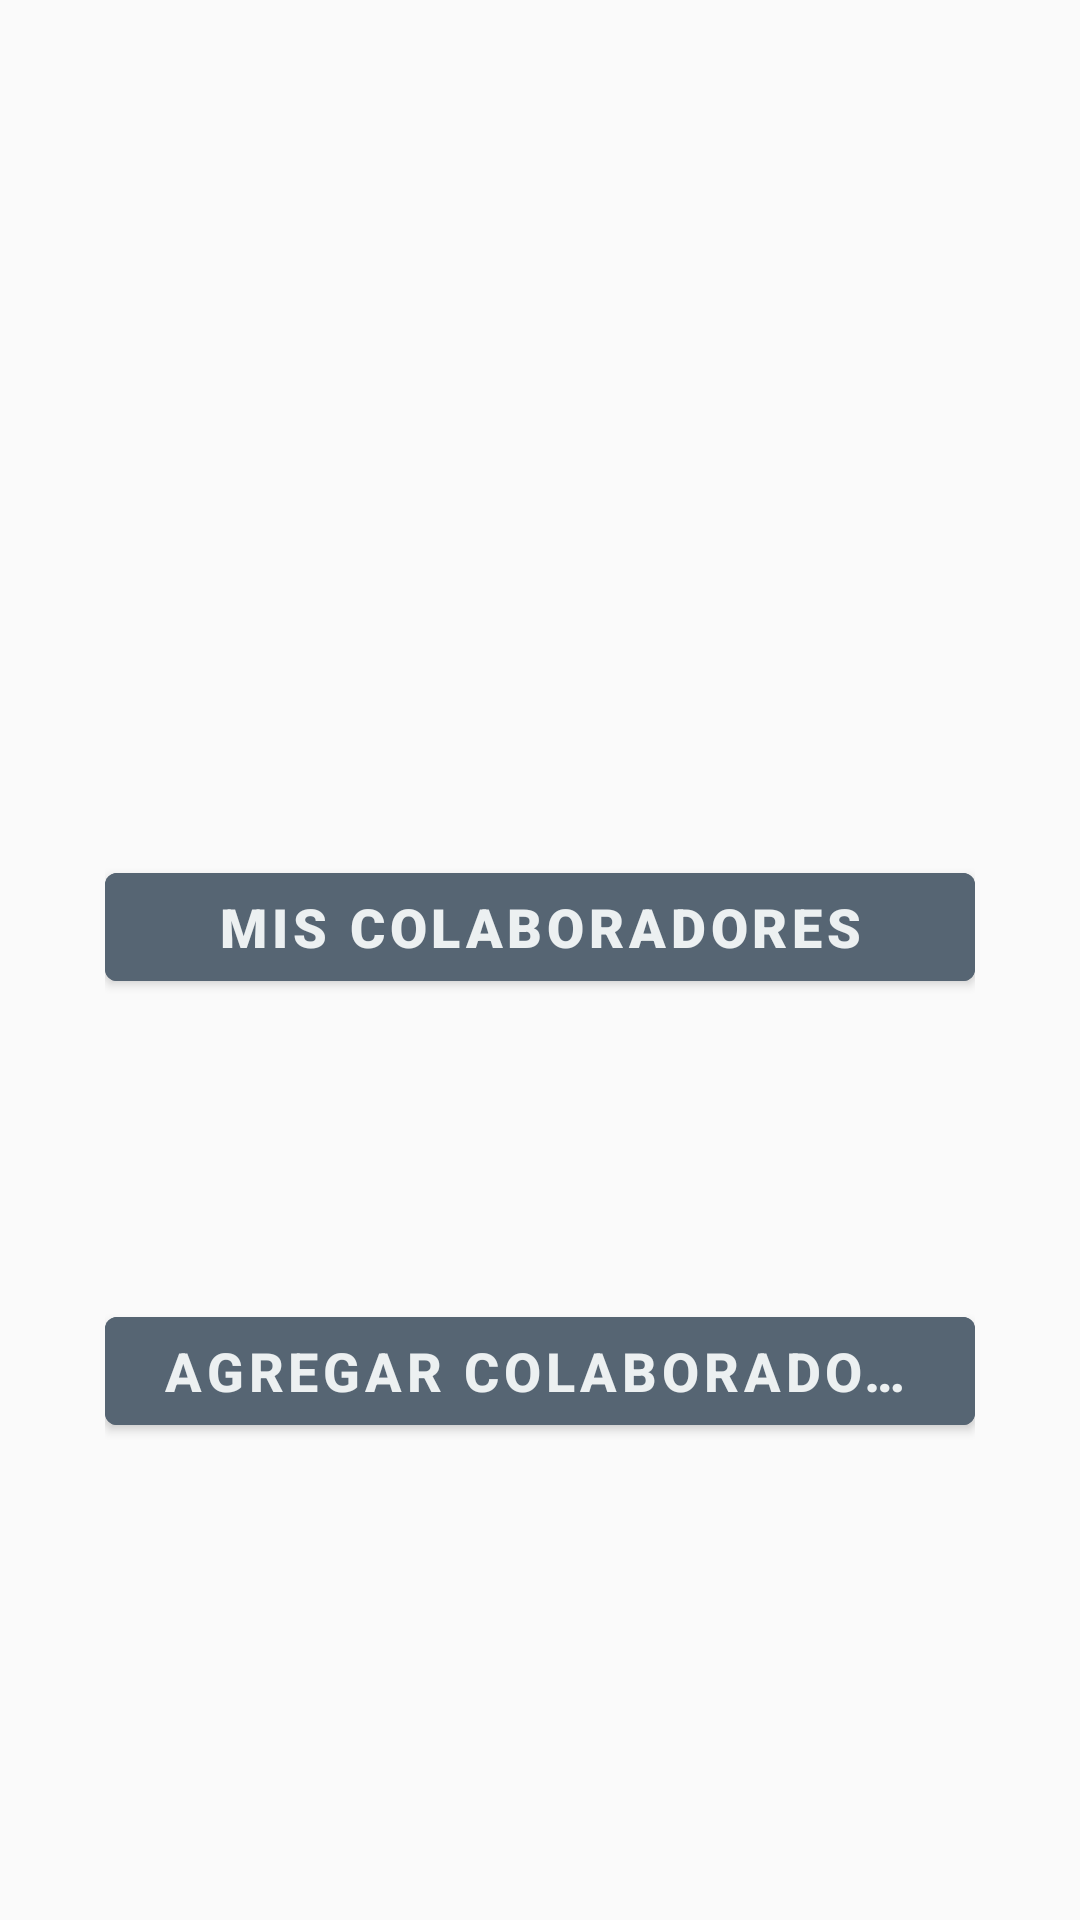

Layout XML and referenced resources for this Android screen:
<!-- AndroidManifest.xml: application theme AppTheme -->
<!-- res/layout/activity_main.xml -->
<?xml version="1.0" encoding="utf-8"?>
<androidx.appcompat.widget.LinearLayoutCompat xmlns:android="http://schemas.android.com/apk/res/android"
    xmlns:app="http://schemas.android.com/apk/res-auto"
    xmlns:tools="http://schemas.android.com/tools"
    android:layout_width="match_parent"
    android:layout_height="match_parent"
    android:orientation="vertical"
    android:padding="35dp"
    tools:context=".MainActivity">

<androidx.appcompat.widget.LinearLayoutCompat
    android:layout_width="match_parent"
    android:layout_height="match_parent"
    android:orientation="vertical"
    >
    <com.google.android.material.button.MaterialButtonToggleGroup
        android:layout_width="match_parent"
        android:layout_height="wrap_content"
        android:orientation="vertical"
        android:gravity="center"
        android:layout_gravity="center_vertical"
        android:layout_marginTop="250dp"
        >
    <com.google.android.material.button.MaterialButton
        android:id="@+id/Btn_Login"
        android:layout_width="match_parent"
        android:layout_height="wrap_content"
        android:textColorHint="@color/White"
        android:hint="@string/Button_collaborators"
        android:backgroundTint="@color/Gray"
        android:textStyle="bold"
        android:textSize="18sp"
        android:fontFamily="sans-serif-black"
        />

</com.google.android.material.button.MaterialButtonToggleGroup>
    <com.google.android.material.button.MaterialButtonToggleGroup
        android:layout_width="match_parent"
        android:layout_height="wrap_content"
        android:orientation="vertical"
        android:gravity="center"
        android:layout_gravity="center_vertical"
        android:layout_marginTop="100dp"
        >
        <com.google.android.material.button.MaterialButton
            android:id="@+id/btnRegistrer"
            android:layout_width="match_parent"
            android:layout_height="wrap_content"
            android:backgroundTint="@color/Gray"
            android:textColorHint="@color/White"
            android:textStyle="bold"
            android:textSize="18sp"
            android:hint="@string/Add_collaborators"
           />
    </com.google.android.material.button.MaterialButtonToggleGroup>
</androidx.appcompat.widget.LinearLayoutCompat>

</androidx.appcompat.widget.LinearLayoutCompat>
<!-- resources referenced by this layout -->
<resources>
  <color name="Gray">#566573</color>
  <color name="White">#ECF0F1</color>
  <string name="Add_collaborators">AGREGAR COLABORADORES</string>
  <string name="Button_collaborators">MIS COLABORADORES</string>
  <style name="AppTheme" parent="Theme.MaterialComponents.Light.NoActionBar.Bridge">
          
          <item name="colorPrimary">@color/colorPrimary</item>
          <item name="colorAccent">@color/colorAccent</item>
      </style>
  <color name="colorPrimary">#EAEDED</color>
  <color name="colorAccent">#CCD1D1 </color>
</resources>
